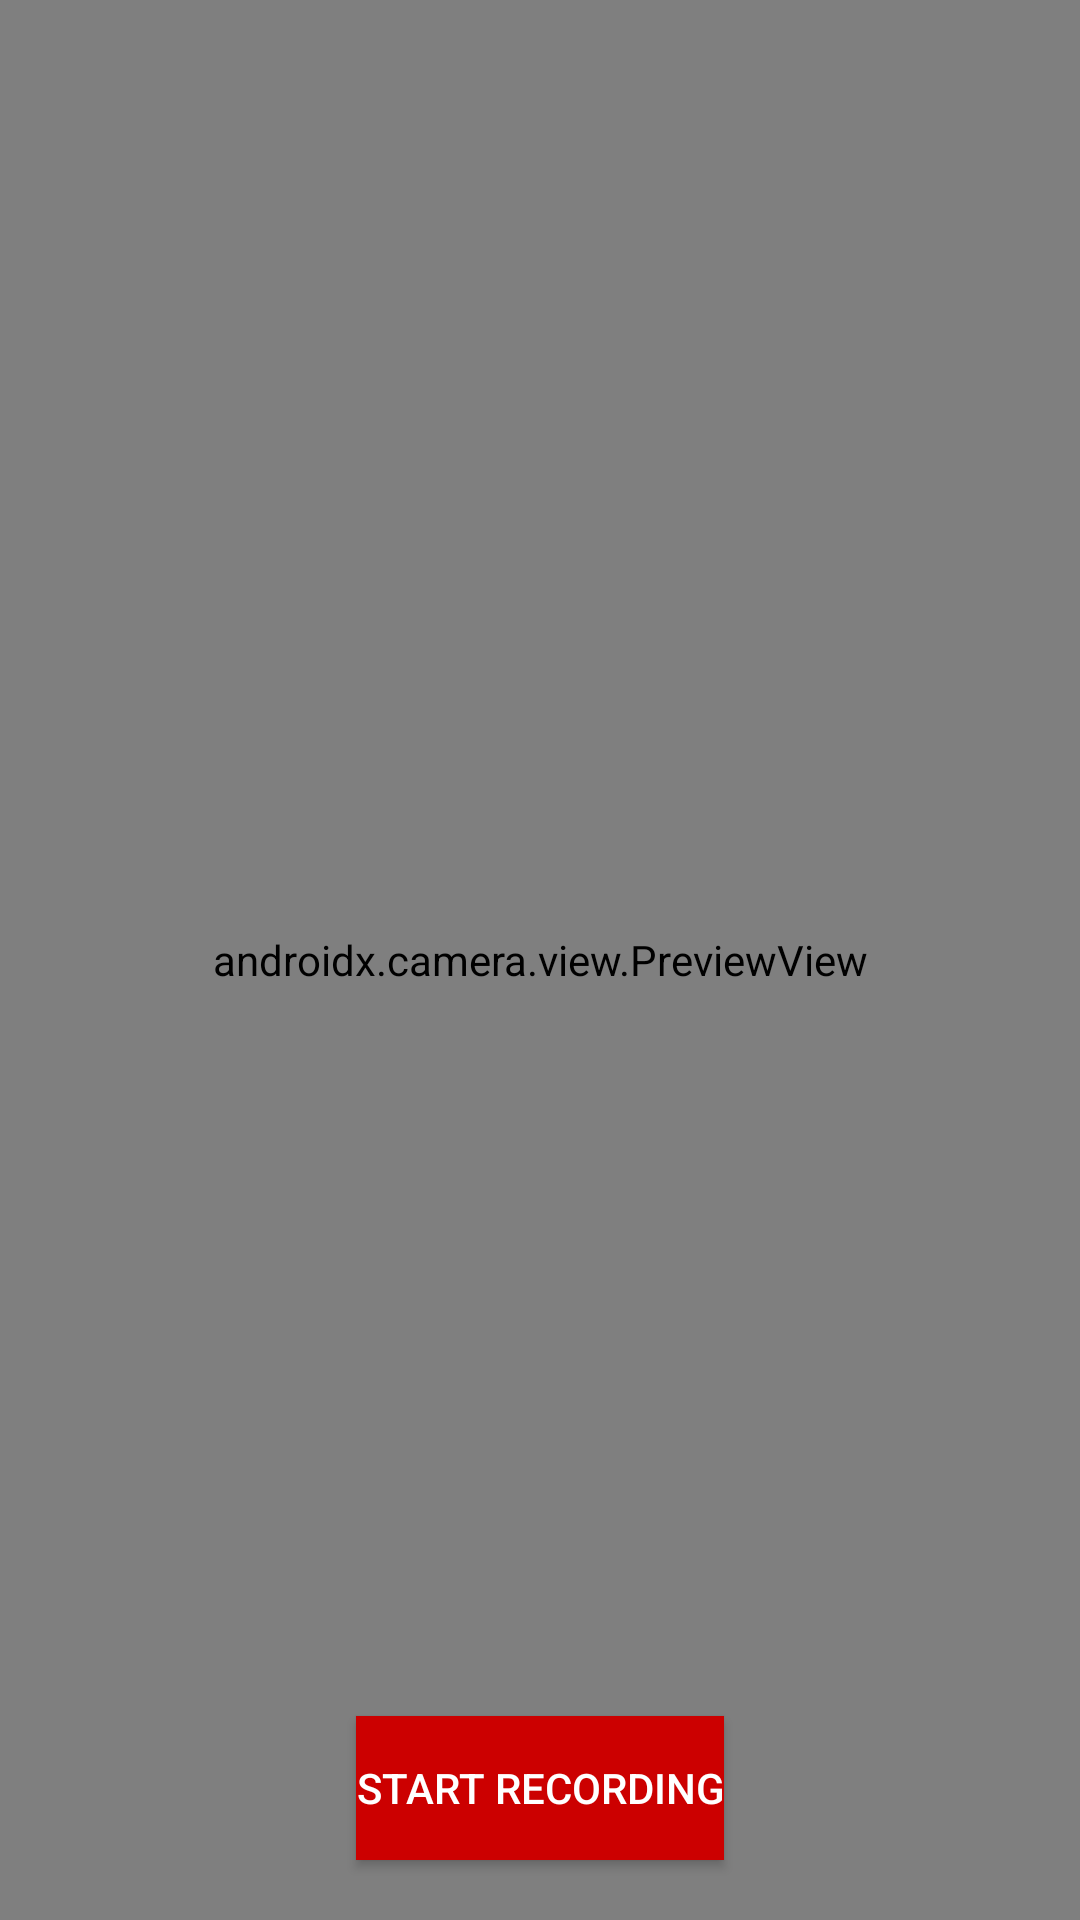

Produce the Android XML layout that renders to this screen, including the resource entries it uses.
<!-- AndroidManifest.xml: application theme Theme.MyApp.Light -->
<!-- res/layout/fragment_capture.xml -->
<?xml version="1.0" encoding="utf-8"?>
<RelativeLayout xmlns:android="http://schemas.android.com/apk/res/android"
    android:layout_width="match_parent"
    android:layout_height="match_parent">

    
    <androidx.camera.view.PreviewView
        android:id="@+id/viewFinder"
        android:layout_width="match_parent"
        android:layout_height="match_parent" />

    
    <VideoView
        android:id="@+id/videoView"
        android:layout_width="match_parent"
        android:layout_height="300dp"
        android:visibility="gone" />

    
    <Button
        android:id="@+id/recordButton"
        android:layout_width="wrap_content"
        android:layout_height="wrap_content"
        android:text="@string/start_recording"
        android:layout_alignParentBottom="true"
        android:layout_marginBottom="20dp"
        android:layout_centerHorizontal="true"
        android:background="@android:color/holo_red_dark"
        android:textColor="@android:color/white"/>

    
    <Button
        android:id="@+id/uploadButton"
        android:layout_width="wrap_content"
        android:layout_height="wrap_content"
        android:text="Upload Video"
        android:layout_above="@id/recordButton"
        android:layout_centerHorizontal="true"
        android:visibility="gone"
        android:background="@android:color/holo_blue_dark"
        android:textColor="@android:color/white"/>
</RelativeLayout>
<!-- resources referenced by this layout -->
<resources>
  <string name="start_recording">Start Recording</string>
  <style name="Theme.MyApp.Light" parent="Theme.MaterialComponents.Light.NoActionBar">
              <item name="android:forceDarkAllowed" tools:ignore="NewApi">false</item>
          </style>
</resources>
